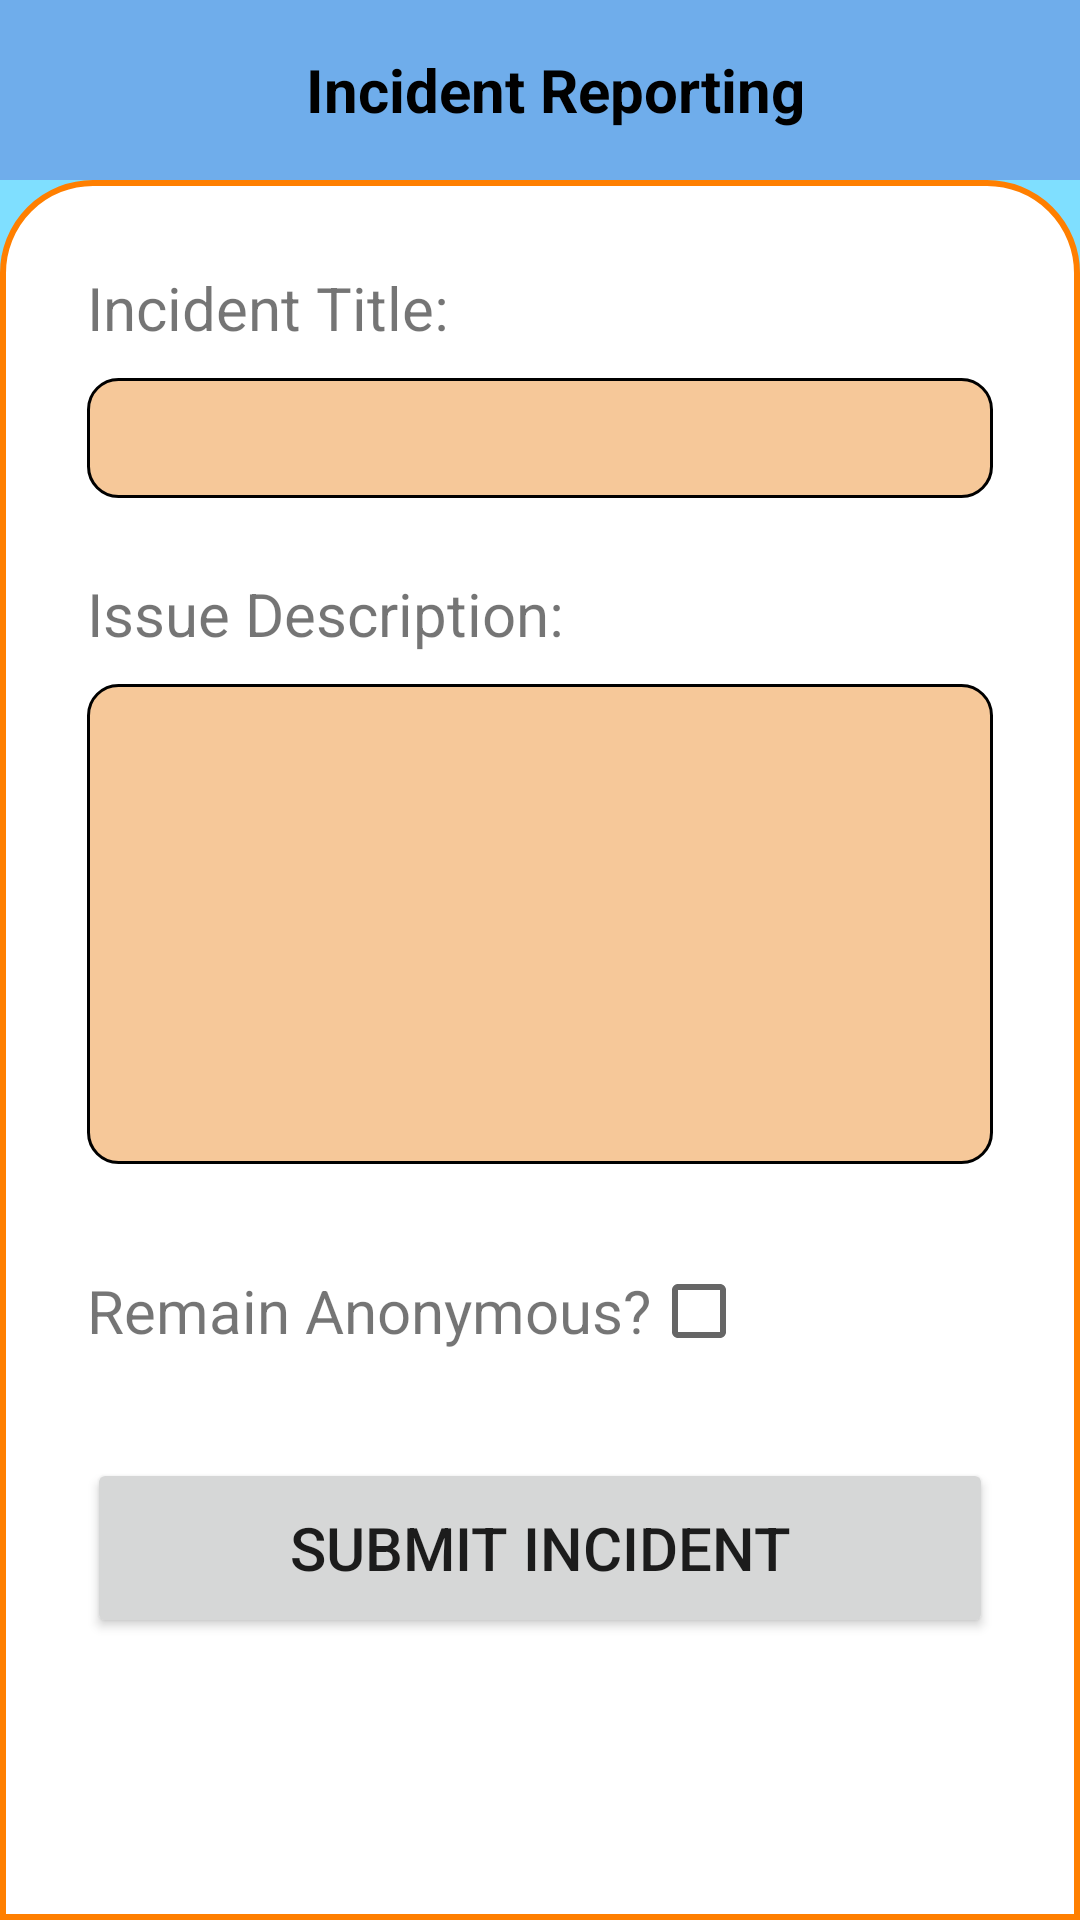

Write the Android layout XML for this screen, with the resource values it uses.
<!-- AndroidManifest.xml: activity theme splash_screen -->
<!-- res/layout/activity_incident_reporting.xml -->
<?xml version="1.0" encoding="utf-8"?>
<LinearLayout xmlns:android="http://schemas.android.com/apk/res/android"
    xmlns:app="http://schemas.android.com/apk/res-auto"
    xmlns:tools="http://schemas.android.com/tools"
    android:id="@+id/main"
    android:layout_width="match_parent"
    android:layout_height="match_parent"
    android:orientation="vertical"
    android:background="#8000BFFF"
    tools:context=".IncidentReportingActivity">


    <LinearLayout
        android:layout_width="match_parent"
        android:layout_height="60dp"
        android:background="#F5883F"
        android:gravity="center_vertical"
        android:backgroundTint="@color/figma_blue"
        android:orientation="horizontal">

        <ImageButton
            android:id="@+id/back_btn"
            android:layout_width="50dp"
            android:layout_height="50dp"
            android:layout_marginStart="10dp"
            android:background="@drawable/back_arrow"
            tools:ignore="TouchTargetSizeCheck,SpeakableTextPresentCheck" />

        <TextView
            android:id="@+id/about_heading_textView"
            android:layout_width="match_parent"
            android:layout_height="match_parent"
            android:layout_marginTop="10dp"
            android:gravity="center"
            android:layout_marginEnd="50dp"
            android:layout_marginBottom="10dp"
            android:text="Incident Reporting"
            android:textAlignment="center"
            android:textColor="#000000"
            android:textSize="20sp"
            android:textStyle="bold"
            tools:ignore="RtlCompat" />
    </LinearLayout>

    <ScrollView
        android:layout_width="match_parent"
        android:background="@drawable/top_cornered"
        android:layout_height="match_parent">

        <LinearLayout
            android:layout_width="match_parent"
            android:layout_height="wrap_content"
            android:orientation="vertical">

            <LinearLayout
                android:layout_width="match_parent"
                android:layout_height="wrap_content"
                android:layout_marginStart="25dp"
                android:layout_marginTop="25dp"
                android:layout_marginEnd="25dp"
                android:orientation="vertical">

                <TextView
                    android:id="@+id/incidentReportingIncidentTitleHeadingTextView"
                    android:layout_width="match_parent"
                    android:layout_height="wrap_content"
                    android:layout_marginBottom="10dp"
                    android:text="Incident Title:"
                    android:textSize="20dp" />

                <EditText
                    android:id="@+id/incidentReportingIncidentTitleTextView"
                    android:layout_width="match_parent"
                    android:layout_height="40dp"
                    android:singleLine="true"
                    android:layout_marginBottom="25dp"
                    android:background="@drawable/input_text_background"
                    android:textSize="20dp"
                    tools:ignore="SpeakableTextPresentCheck,TouchTargetSizeCheck" />

                <TextView
                    android:id="@+id/incidentReportingIssueHeadingTextView"
                    android:layout_width="match_parent"
                    android:layout_height="wrap_content"
                    android:layout_marginBottom="10dp"
                    android:text="Issue Description:"
                    android:textSize="20dp" />

                <EditText
                    android:id="@+id/incidentReportingIssueTextView"
                    android:layout_width="match_parent"
                    android:layout_height="160dp"
                    android:layout_marginBottom="25dp"
                    android:background="@drawable/input_text_background"
                    android:textSize="20dp"
                    tools:ignore="SpeakableTextPresentCheck" />
            </LinearLayout>

            <LinearLayout
                android:layout_width="match_parent"
                android:layout_height="wrap_content"
                android:layout_marginStart="25dp"
                android:layout_marginEnd="25dp"
                android:layout_marginBottom="25dp"
                android:orientation="horizontal">

                <TextView
                    android:id="@+id/incidentReportingRemainAnonTextView"
                    android:layout_width="wrap_content"
                    android:layout_height="match_parent"
                    android:gravity="center_vertical"
                    android:text="Remain Anonymous?"
                    android:textSize="20dp" />

                <CheckBox
                    android:id="@+id/incidentReportingRemainAnonCheckBox"
                    android:layout_width="match_parent"
                    android:layout_height="match_parent"
                    android:gravity="center_vertical" />
            </LinearLayout>

            <LinearLayout
                android:layout_width="match_parent"
                android:layout_height="wrap_content"
                android:layout_marginStart="25dp"
                android:layout_marginEnd="25dp"
                android:orientation="vertical">

                <Button
                    android:id="@+id/incidentReportingSubmitIncidentBtn"
                    android:layout_width="match_parent"
                    android:layout_height="60dp"
                    android:text="Submit Incident"
                    android:textSize="20dp" />
            </LinearLayout>
        </LinearLayout>
    </ScrollView>
</LinearLayout>
<!-- resources referenced by this layout -->
<resources>
  <color name="figma_blue">#6FADEB</color>
  <!-- drawable input_text_background (drawable) -->
  <?xml version="1.0" encoding="utf-8"?>
  <shape xmlns:android="http://schemas.android.com/apk/res/android">
  
      <solid android:color="#F6C899" />
  
      <stroke android:width="1dp" android:color="#000000" />
  
      <corners android:radius="10dp" />
  
      <padding
          android:left="4dp"
          android:top="4dp"
          android:right="4dp"
          android:bottom="4dp" />
  
  </shape>
  <!-- drawable top_cornered (drawable) -->
  <?xml version="1.0" encoding="utf-8"?>
  <shape xmlns:android="http://schemas.android.com/apk/res/android">
      <solid android:color="#ffffff" />
      <stroke android:width="2dp" android:color="#FF7F00"/>
  
      <corners
          android:bottomRightRadius="0dp"
          android:topRightRadius="30dp"
          android:bottomLeftRadius="0dp"
          android:topLeftRadius="30dp"
          />
  
      <padding android:left="4dp"
          android:top="4dp"
          android:right="4dp"
          android:bottom="4dp"/>
  </shape>
  <style name="splash_screen" parent="Theme.MaterialComponents.Light.NoActionBar">
          <item name="android:windowIsTranslucent">true</item>
          <item name="android:forceDarkAllowed" tools:targetApi="q">false</item>
      </style>
</resources>
